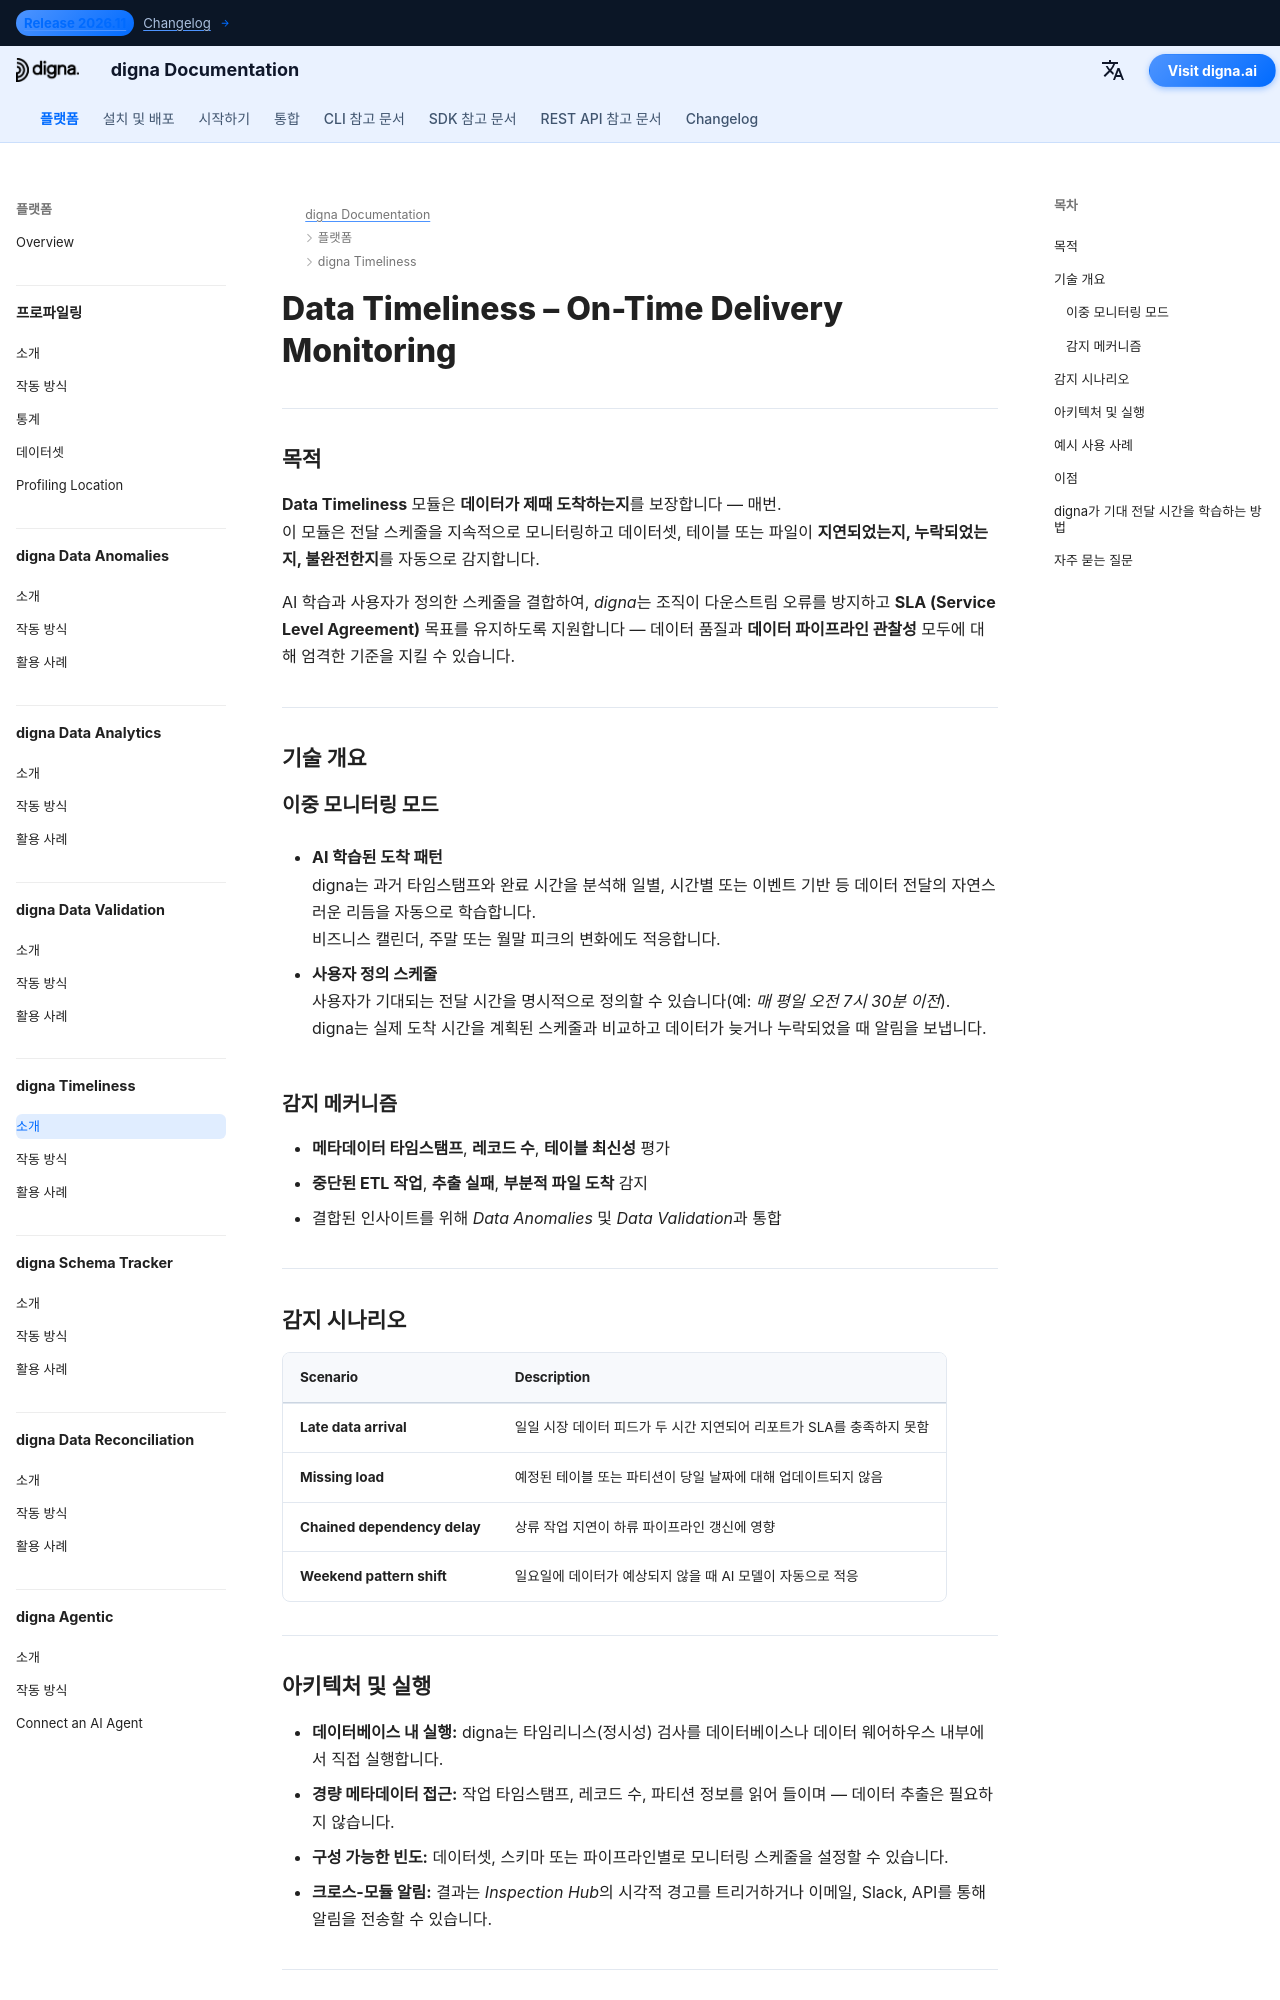

repository: dignaai/digna-docs · page: ko/platform/data_timeliness/Introduction/index.html · generator: mkdocs

---
title: Data Timeliness – 정시 전달 모니터링 | digna 문서
description: digna Data Timeliness가 데이터가 예상 시점에 도착하는지 어떻게 보장하는지 알아보세요. 지연되거나 누락된 전달을 감지하고 SLA를 모니터링하며 비즈니스 프로세스를 은밀한 지연으로부터 보호합니다. 향상된 데이터 품질과 파이프라인 관찰을 위한 AI 기반 감지.
image: /assets/logo_square.png
keywords:
  - 데이터 적시성
  - 전달 모니터링
  - 데이터 품질
  - 데이터의 품질
  - 데이터 관찰성
  - 늦은 데이터 감지
  - 누락된 데이터 알림
  - sla 모니터링
  - ai 전달 분석
  - digna data timeliness
lang: ko
robots: index, follow
og_title: Data Timeliness – 정시 전달 모니터링 | digna 문서
og_description: digna Data Timeliness는 AI를 사용해 지연되거나 누락된 데이터 전달을 자동으로 감지합니다. 비즈니스 프로세스를 보호하고 SLA를 모니터링하며 모든 파이프라인에서 시기적절하고 신뢰할 수 있는 데이터를 보장합니다.
og_image: /assets/logo_square.png
og_type: article
twitter_card: summary_large_image
---

# Data Timeliness – On-Time Delivery Monitoring
<h1 style="display:none;">AI 기반 Data Timeliness 모듈 — 데이터 품질 및 관찰성을 위한 digna</h1>

---

## 목적

**Data Timeliness** 모듈은 **데이터가 제때 도착하는지**를 보장합니다 — 매번.  
이 모듈은 전달 스케줄을 지속적으로 모니터링하고 데이터셋, 테이블 또는 파일이 **지연되었는지, 누락되었는지, 불완전한지**를 자동으로 감지합니다.  

AI 학습과 사용자가 정의한 스케줄을 결합하여, *digna*는 조직이 다운스트림 오류를 방지하고 **SLA (Service Level Agreement)** 목표를 유지하도록 지원합니다 — 데이터 품질과 **데이터 파이프라인 관찰성** 모두에 대해 엄격한 기준을 지킬 수 있습니다.

---

## 기술 개요

### 이중 모니터링 모드
- **AI 학습된 도착 패턴**  
  digna는 과거 타임스탬프와 완료 시간을 분석해 일별, 시간별 또는 이벤트 기반 등 데이터 전달의 자연스러운 리듬을 자동으로 학습합니다.  
  비즈니스 캘린더, 주말 또는 월말 피크의 변화에도 적응합니다.

- **사용자 정의 스케줄**  
  사용자가 기대되는 전달 시간을 명시적으로 정의할 수 있습니다(예: *매 평일 오전 7시 30분 이전*).  
  digna는 실제 도착 시간을 계획된 스케줄과 비교하고 데이터가 늦거나 누락되었을 때 알림을 보냅니다.

### 감지 메커니즘
- **메타데이터 타임스탬프**, **레코드 수**, **테이블 최신성** 평가  
- **중단된 ETL 작업**, **추출 실패**, **부분적 파일 도착** 감지  
- 결합된 인사이트를 위해 *Data Anomalies* 및 *Data Validation*과 통합

---
